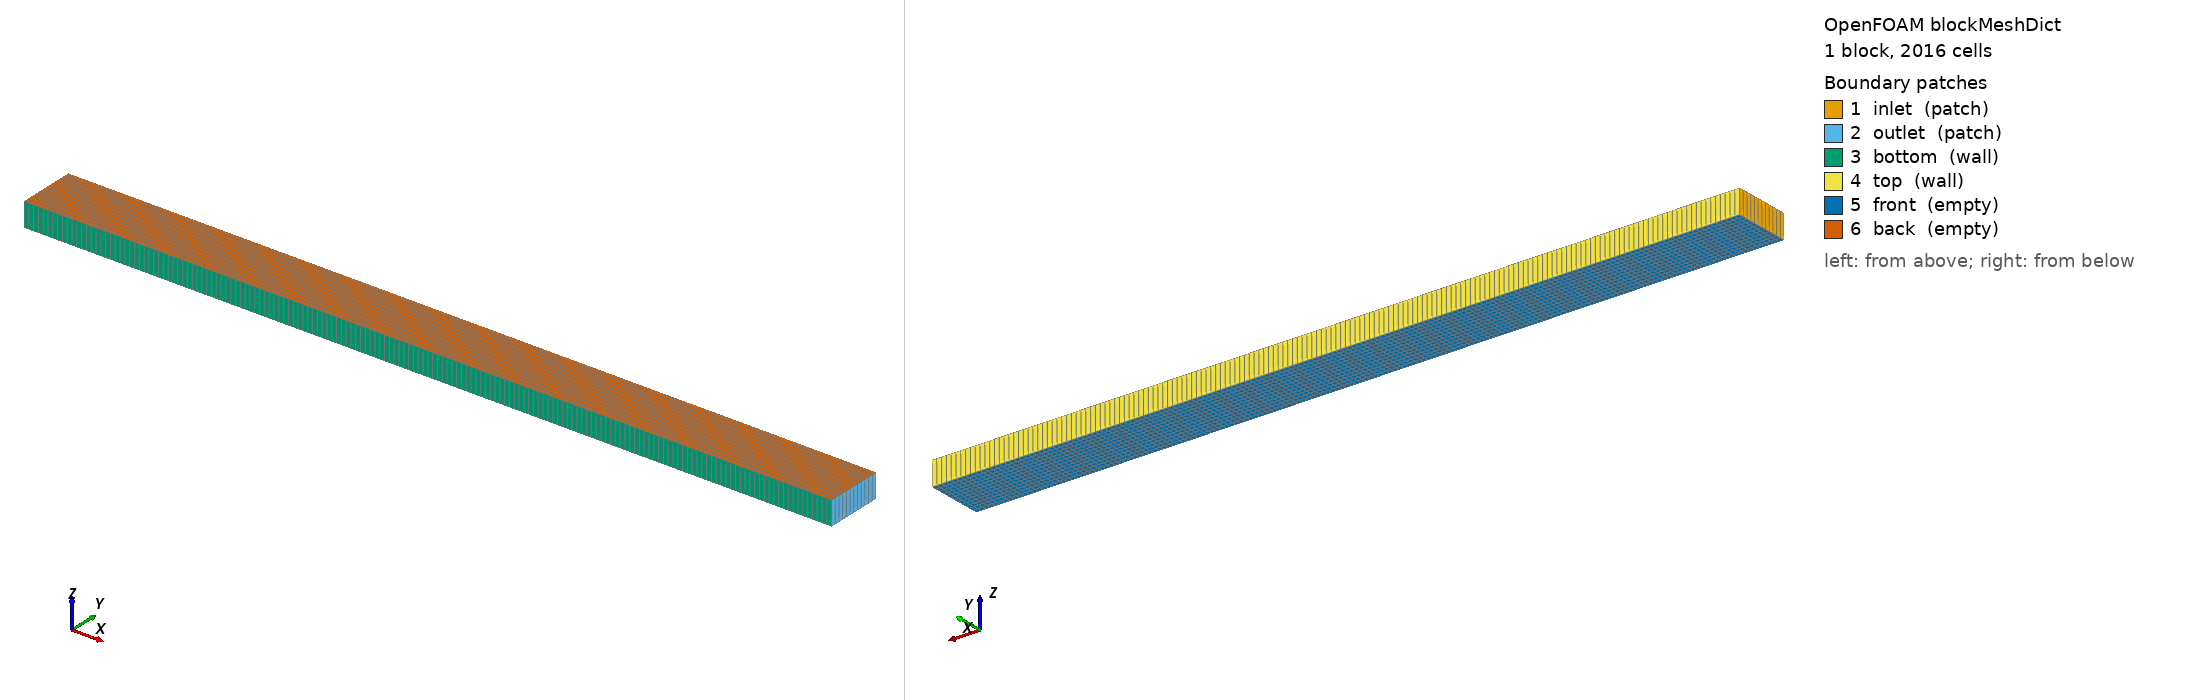

OpenFOAM case: the mesh blockMesh builds from blockMeshDict, 1 block(s), 2016 cells. Boundary patches (legend numbers): 1 inlet (patch), 2 outlet (patch), 3 bottom (wall), 4 top (wall), 5 front (empty), 6 back (empty). Left view from above one corner, right view from below the opposite corner. Boundary conditions: 2 field file(s) under 0/; 6 of 6 drawn patches have an entry in a shipped field file.

=== system/blockMeshDict ===
FoamFile
{
    version     2.0;
    format      ascii;
    class       dictionary;
    object      blockMeshDict;
}

// ============================================================
// V1 — 2-D channel, blockage beta = D/H = 0.5
// Replicates Sahin & Owens (2004) geometry for solver verification.
//
// D = 0.012 m  =>  H = D/beta = 0.024 m  (no-slip walls top AND bottom)
// L_in = 8D = 0.096 m,  L_out = 20D = 0.240 m
// z-span: 0.010 m, 1 cell  (empty BC => 2-D)
//
// Background cell size ~ 2 mm  =>  168 x 12 x 1
// snappyHexMesh adds cylinder and BL on top of this.
// ============================================================

scale 1;

vertices
(
    (-0.096 -0.012 -0.005)   // 0
    ( 0.240 -0.012 -0.005)   // 1
    ( 0.240  0.012 -0.005)   // 2
    (-0.096  0.012 -0.005)   // 3
    (-0.096 -0.012  0.005)   // 4
    ( 0.240 -0.012  0.005)   // 5
    ( 0.240  0.012  0.005)   // 6
    (-0.096  0.012  0.005)   // 7
);

blocks
(
    // 168 x 12 x 1  (dx ~ 2 mm, dy = 2 mm, dz = 10 mm)
    hex (0 1 2 3 4 5 6 7) (168 12 1) simpleGrading (1 1 1)
);

edges ();

boundary
(
    inlet
    {
        type patch;
        faces ( (0 4 7 3) );
    }
    outlet
    {
        type patch;
        faces ( (1 2 6 5) );
    }
    // no-slip walls — KEY difference from V3/V4a which use symmetryPlane
    bottom
    {
        type wall;
        faces ( (0 1 5 4) );
    }
    top
    {
        type wall;
        faces ( (3 7 6 2) );
    }
    front
    {
        type empty;
        faces ( (0 3 2 1) );
    }
    back
    {
        type empty;
        faces ( (4 5 6 7) );
    }
);

mergePatchPairs ();


=== system/controlDict ===
FoamFile
{
    version     2.0;
    format      ascii;
    class       dictionary;
    object      controlDict;
}

application     pimpleFoam;

startFrom       latestTime;
startTime       0;
stopAt          endTime;
endTime         30;              // 30 s >> T_shed ~ 0.5 s  (60 cycles)

deltaT          5e-4;
adjustTimeStep  no;              // fixed dt for V&V reproducibility
maxCo           0.8;             // monitor only

writeControl    runTime;
writeInterval   0.5;             // 2 writes/cycle initially; reduce for production

purgeWrite      0;
writeFormat     ascii;
writePrecision  8;
writeCompression off;

timeFormat      general;
timePrecision   8;
runTimeModifiable true;

functions
{
    forceCoeffs
    {
        type            forceCoeffs;
        libs            (forces);
        executeControl  timeStep;
        executeInterval 1;
        writeControl    timeStep;
        writeInterval   1;
        log             yes;

        patches         (cylinder);
        rho             rhoInf;
        rhoInf          1.205;          // kg/m^3  air @ 20 C
        CofR            (0 0 0);
        liftDir         (0 1 0);
        dragDir         (1 0 0);
        pitchAxis       (0 0 1);
        magUInf         0.1263;         // Re=100 inlet velocity
        lRef            0.012;          // D
        Aref            0.000120;       // D * span = 0.012 * 0.010 (z-span 10 mm)
    }

    residuals
    {
        type            solverInfo;
        libs            (utilityFunctionObjects);
        fields          (U p);
        writeControl    timeStep;
        writeInterval   1;
    }

    CourantNo
    {
        type            CourantNo;
        libs            (fieldFunctionObjects);
        writeControl    writeTime;
    }
}


=== 0/U ===
FoamFile
{
    version     2.0;
    format      ascii;
    class       volVectorField;
    object      U;
}
// V1: pimpleFoam, 2-D channel, beta=0.5, no-slip top/bottom walls
// Re=100: U_in = Re * nu / D = 100 * 1.516e-5 / 0.012 = 0.1263 m/s

dimensions      [0 1 -1 0 0 0 0];
internalField   uniform (0.1263 0 0);

boundaryField
{
    inlet
    {
        type        fixedValue;
        value       uniform (0.1263 0 0);
    }
    outlet
    {
        type        zeroGradient;
    }
    // no-slip walls — KEY difference vs V3/V4a which use symmetryPlane
    top
    {
        type        noSlip;
    }
    bottom
    {
        type        noSlip;
    }
    cylinder
    {
        type        noSlip;
    }
    front
    {
        type        empty;
    }
    back
    {
        type        empty;
    }
}


=== 0/p ===
FoamFile
{
    version     2.0;
    format      ascii;
    class       volScalarField;
    object      p;
}
// V1: pimpleFoam incompressible — kinematic pressure p/rho [m^2/s^2]

dimensions      [0 2 -2 0 0 0 0];
internalField   uniform 0;

boundaryField
{
    inlet
    {
        type        zeroGradient;
    }
    outlet
    {
        type        fixedValue;
        value       uniform 0;
    }
    top
    {
        type        zeroGradient;
    }
    bottom
    {
        type        zeroGradient;
    }
    cylinder
    {
        type        zeroGradient;
    }
    front
    {
        type        empty;
    }
    back
    {
        type        empty;
    }
}
